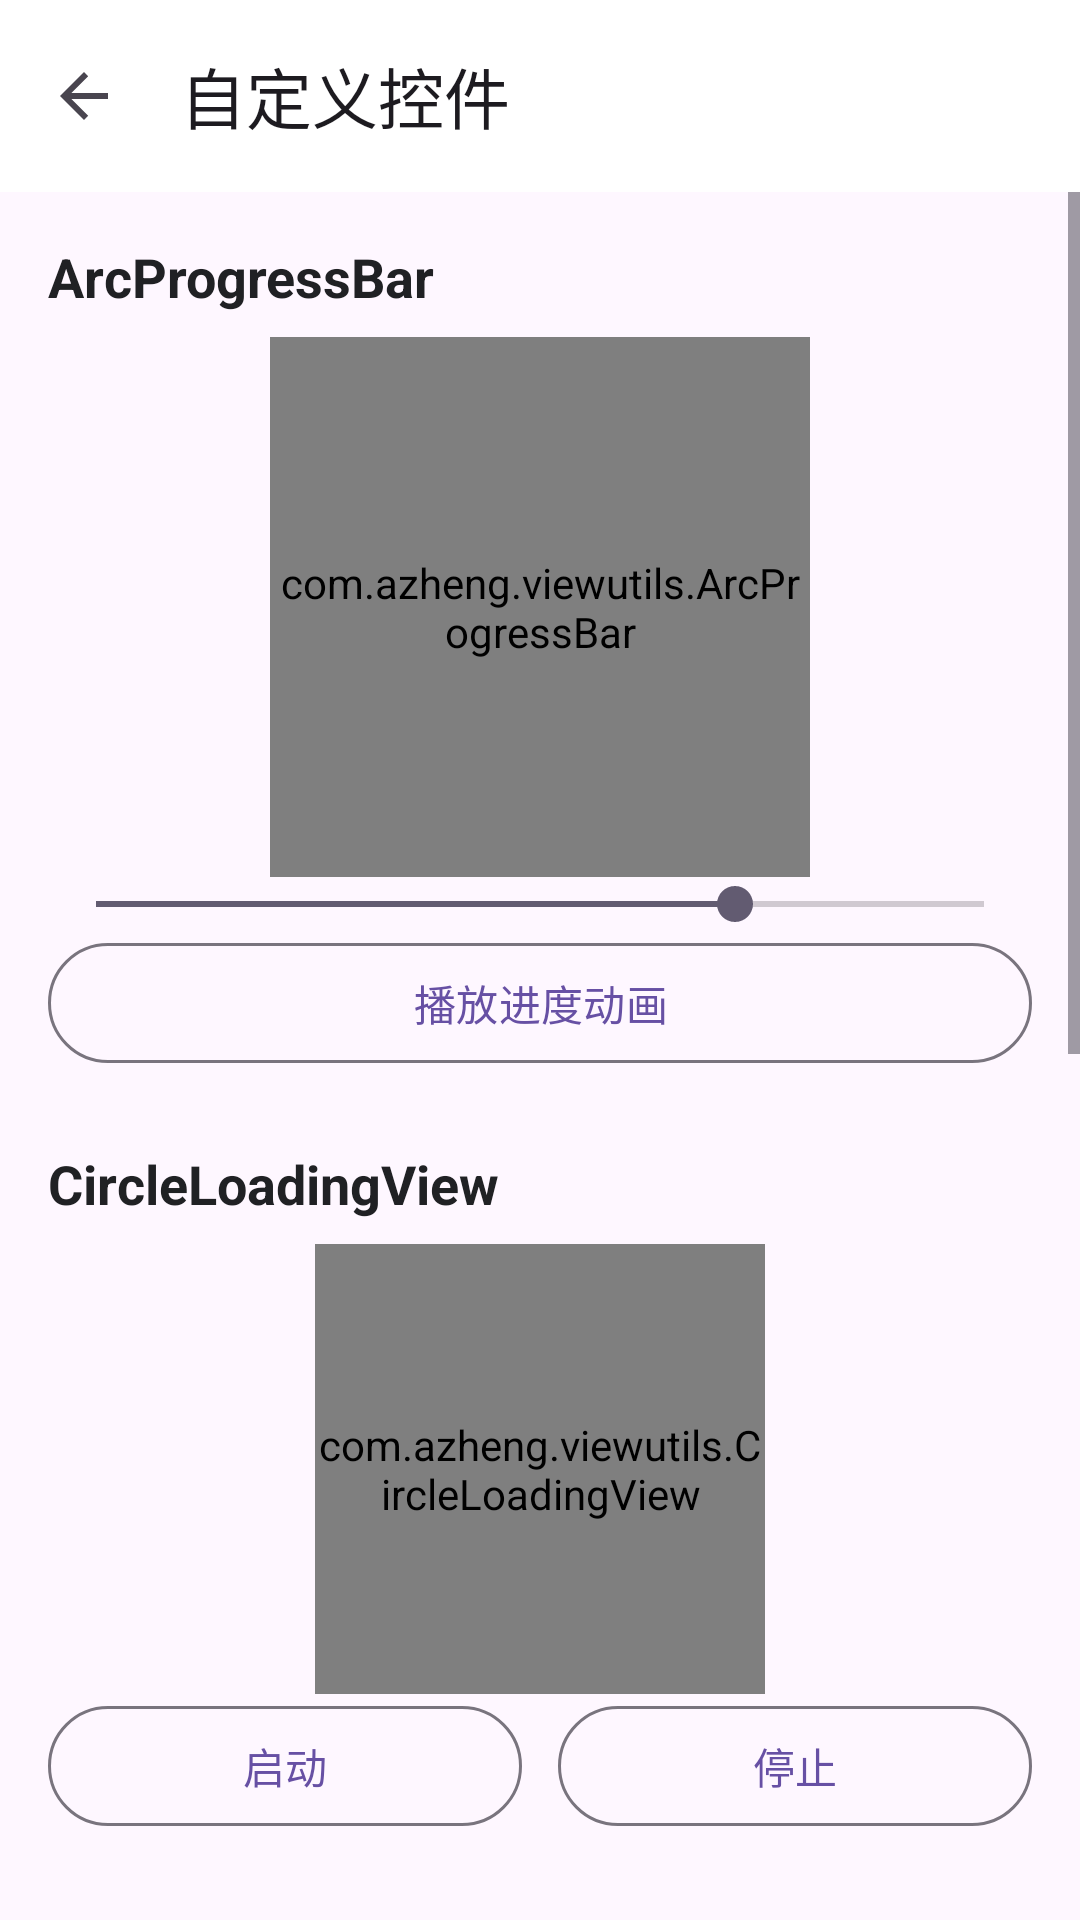

This screen was rendered from an Android layout file. Write that file and the resources it references.
<!-- AndroidManifest.xml: application theme Theme.AndroidUtils -->
<!-- res/layout/activity_components_demo.xml -->
<?xml version="1.0" encoding="utf-8"?>
<LinearLayout xmlns:android="http://schemas.android.com/apk/res/android"
    xmlns:app="http://schemas.android.com/apk/res-auto"
    android:layout_width="match_parent"
    android:layout_height="match_parent"
    android:orientation="vertical">

    <com.google.android.material.appbar.MaterialToolbar
        android:id="@+id/toolbar"
        android:layout_width="match_parent"
        android:layout_height="?attr/actionBarSize"
        android:background="@android:color/white"
        app:navigationIcon="?attr/homeAsUpIndicator"
        app:title="@string/components_demo_title" />

    <ScrollView
        android:layout_width="match_parent"
        android:layout_height="0dp"
        android:layout_weight="1"
        android:fillViewport="true">

        <LinearLayout
            android:layout_width="match_parent"
            android:layout_height="wrap_content"
            android:orientation="vertical"
            android:padding="16dp">

            <TextView
                android:layout_width="match_parent"
                android:layout_height="wrap_content"
                android:text="@string/components_arc_title"
                android:textColor="#202124"
                android:textSize="18sp"
                android:textStyle="bold" />

            <com.azheng.viewutils.ArcProgressBar
                android:id="@+id/arcProgress"
                android:layout_width="180dp"
                android:layout_height="180dp"
                android:layout_gravity="center_horizontal"
                android:layout_marginTop="8dp"
                app:avu_arcBackgroundColor="#E5E7EB"
                app:avu_arcProgressColor="#2563EB"
                app:avu_arcProgress="72"
                app:avu_arcMaxProgress="100"
                app:avu_arcStartAngle="135"
                app:avu_arcSweepAngle="270"
                app:avu_arcStrokeWidth="18dp" />

            <SeekBar
                android:id="@+id/seekArcProgress"
                android:layout_width="match_parent"
                android:layout_height="wrap_content"
                android:max="100"
                android:progress="72" />

            <com.google.android.material.button.MaterialButton
                android:id="@+id/buttonArcAnimate"
                style="@style/Widget.Material3.Button.OutlinedButton"
                android:layout_width="match_parent"
                android:layout_height="wrap_content"
                android:text="@string/components_animate_progress" />

            <TextView
                android:layout_width="match_parent"
                android:layout_height="wrap_content"
                android:layout_marginTop="24dp"
                android:text="@string/components_circle_title"
                android:textColor="#202124"
                android:textSize="18sp"
                android:textStyle="bold" />

            <com.azheng.viewutils.CircleLoadingView
                android:id="@+id/circleLoading"
                android:layout_width="150dp"
                android:layout_height="150dp"
                android:layout_gravity="center_horizontal"
                android:layout_marginTop="8dp"
                app:avu_circleLoadingAnimationDuration="1800"
                app:avu_circleLoadingBackgroundColor="#DBEAFE"
                app:avu_circleLoadingProgressColor="#2563EB"
                app:avu_circleLoadingTargetProgress="100"
                app:avu_circleLoadingStrokeWidth="12dp" />

            <LinearLayout
                android:layout_width="match_parent"
                android:layout_height="wrap_content"
                android:orientation="horizontal">

                <com.google.android.material.button.MaterialButton
                    android:id="@+id/buttonCircleStart"
                    style="@style/Widget.Material3.Button.OutlinedButton"
                    android:layout_width="0dp"
                    android:layout_height="wrap_content"
                    android:layout_marginEnd="6dp"
                    android:layout_weight="1"
                    android:text="@string/components_start" />

                <com.google.android.material.button.MaterialButton
                    android:id="@+id/buttonCircleStop"
                    style="@style/Widget.Material3.Button.OutlinedButton"
                    android:layout_width="0dp"
                    android:layout_height="wrap_content"
                    android:layout_marginStart="6dp"
                    android:layout_weight="1"
                    android:text="@string/components_stop" />
            </LinearLayout>

            <TextView
                android:layout_width="match_parent"
                android:layout_height="wrap_content"
                android:layout_marginTop="24dp"
                android:text="@string/components_diamond_title"
                android:textColor="#202124"
                android:textSize="18sp"
                android:textStyle="bold" />

            <com.azheng.viewutils.DiamondProgressBar
                android:id="@+id/diamondProgress"
                android:layout_width="match_parent"
                android:layout_height="72dp"
                android:layout_marginTop="8dp"
                app:avu_dpb_barHeight="10dp"
                app:avu_dpb_capsuleShape="true"
                app:avu_dpb_progress="64"
                app:avu_dpb_trackColor="#E5E7EB" />

            <com.azheng.viewutils.DiamondProgressBar
                android:id="@+id/diamondArcProgress"
                android:layout_width="match_parent"
                android:layout_height="92dp"
                app:avu_dpb_arcMode="true"
                app:avu_dpb_arcHeight="24dp"
                app:avu_dpb_progress="42"
                app:avu_dpb_trackColor="#E5E7EB" />

            <SeekBar
                android:id="@+id/seekDiamondProgress"
                android:layout_width="match_parent"
                android:layout_height="wrap_content"
                android:max="100"
                android:progress="64" />

            <TextView
                android:layout_width="match_parent"
                android:layout_height="wrap_content"
                android:layout_marginTop="24dp"
                android:text="@string/components_line_title"
                android:textColor="#202124"
                android:textSize="18sp"
                android:textStyle="bold" />

            <com.azheng.viewutils.DashedLineView
                android:id="@+id/dashedHorizontal"
                android:layout_width="match_parent"
                android:layout_height="20dp"
                android:layout_marginTop="8dp"
                app:avu_dashedLineColor="#2563EB"
                app:avu_dashedLineDashGap="6dp"
                app:avu_dashedLineDashWidth="10dp"
                app:avu_dashedLineWidth="2dp"
                app:avu_dashedLineOrientation="avu_horizontal" />

            <com.azheng.viewutils.DashedLineView
                android:id="@+id/dashedVertical"
                android:layout_width="20dp"
                android:layout_height="80dp"
                android:layout_gravity="center_horizontal"
                android:layout_marginTop="8dp"
                app:avu_dashedLineColor="#F59E0B"
                app:avu_dashedLineDashGap="6dp"
                app:avu_dashedLineDashWidth="10dp"
                app:avu_dashedLineWidth="2dp"
                app:avu_dashedLineOrientation="avu_vertical" />

            <TextView
                android:layout_width="match_parent"
                android:layout_height="wrap_content"
                android:layout_marginTop="24dp"
                android:text="@string/components_misc_title"
                android:textColor="#202124"
                android:textSize="18sp"
                android:textStyle="bold" />

            <LinearLayout
                android:layout_width="match_parent"
                android:layout_height="wrap_content"
                android:gravity="center_vertical"
                android:orientation="horizontal">

                <com.azheng.viewutils.Switch
                    android:id="@+id/demoSwitch"
                    android:layout_width="wrap_content"
                    android:layout_height="wrap_content"
                    app:avu_switchOffTrackColor="#CBD5E1"
                    app:avu_switchOnTrackColor="#10B981"
                    app:avu_switchThumbColor="#FFFFFF" />

                <TextView
                    android:id="@+id/switchState"
                    android:layout_width="wrap_content"
                    android:layout_height="wrap_content"
                    android:layout_marginStart="12dp"
                    android:text="@string/components_switch_off"
                    android:textColor="#4B5563"
                    android:textSize="14sp" />
            </LinearLayout>

            <com.azheng.viewutils.ImageViewGrid
                android:layout_width="96dp"
                android:layout_height="48dp"
                android:layout_marginTop="16dp"
                android:contentDescription="@string/components_grid_image"
                android:src="@drawable/avu_image_placeholder"
                android:scaleType="centerCrop" />

            <TextView
                android:layout_width="match_parent"
                android:layout_height="wrap_content"
                android:layout_marginTop="8dp"
                android:layout_marginBottom="24dp"
                android:text="@string/components_grid_caption"
                android:textColor="#4B5563"
                android:textSize="14sp" />
        </LinearLayout>
    </ScrollView>
</LinearLayout>
<!-- resources referenced by this layout -->
<resources>
  <string name="components_animate_progress">播放进度动画</string>
  <string name="components_arc_title">ArcProgressBar</string>
  <string name="components_circle_title">CircleLoadingView</string>
  <string name="components_demo_title">自定义控件</string>
  <string name="components_diamond_title">DiamondProgressBar</string>
  <string name="components_grid_caption">ImageViewGrid 会根据宽度生成相同高度</string>
  <string name="components_grid_image">正方形图片示例</string>
  <string name="components_line_title">DashedLineView</string>
  <string name="components_misc_title">Switch 与 ImageViewGrid</string>
  <string name="components_start">启动</string>
  <string name="components_stop">停止</string>
  <string name="components_switch_off">开关已关闭</string>
  <style name="Theme.AndroidUtils" parent="Base.Theme.AndroidUtils" />
  <style name="Base.Theme.AndroidUtils" parent="Theme.Material3.Light.NoActionBar">
          
          
      </style>
</resources>
